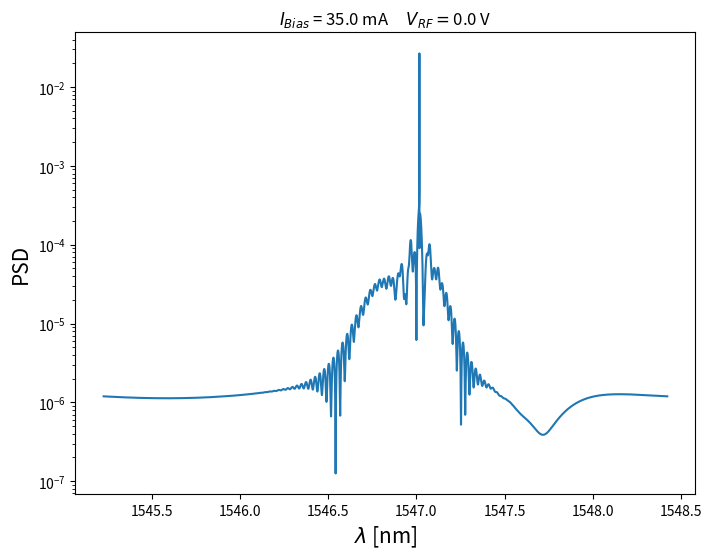

Reproduce this figure in Python.
"""
    Simulation of the rate equations used to discribe the dynamics of the
    carrier density (N(t)), the photon density (S(t)) and optical phase (phi(t))

    The simulation is done without taking into account the noise and the
    inyection terms

    author: JaimeDGP
    latest version: 11 March 2019

                    ---------------
                    |    INDICE   |
                    ---------------

    CONSTANTES.................................................41

        Fisicas...........................................41
        Articulo..........................................52

            Tabla.....................................56
            Recopilado................................75
            Angel Valle...............................83
            Diego Chaves..............................94

        Muestreo..........................................112
        Simulacion........................................140

    Vectores..................................................212
    Simulacion................................................231
    Representacion............................................261

        Espectro Optico...................................272
"""

import numpy as np
import matplotlib.pyplot as plt
import cmath

#####################################
##       CONSTANTES FISICAS (PDB)
#####################################

c0 = 0.299792458 # speed of light in vacuum [m ns^-1]
e = 1.6021766208 *10**(-19) # electron charge [C]
h = 6.626070040 *10**(-25) # Plank's constant [J ns]

################################################################################
##    Datos tomados del articulo cientifico
##
##       NUMERICAL AND EXPERIMENTAL ANALYSIS OF OPTICAL FREQUECY COMB GENERATION
##                    IN GAIN-SWITCHED SEMICONDUCTOR LASERS
################################################################################

#---------------------------------------------------
# Table 1: Summary of main simulation parameters
#---------------------------------------------------

vAct = 1.53 *10**(-17) # active volume [m^3]
gamma = 0.06 # optical confinement factor
nTr = 1.3 *10**(24) # transparency carrier density [m^-3]
B = 1.5 *10**(-25) # spontaneous coefficient [m^3 ns^-1]
dGdN = 4.38 *10**(-20) # differential gain [m^2]
tauP = 2.17*10**(-3) # photon lifetime [ns]
A = 0.28 # non-radiative coefficient [ns^-1]
C = 9.0 *10**(-50) # Auger recombination coefficient [m^6 ns^-1]
beta = 5.3 *10**(-6) #fraction of spontaneous emission coupled in2 lasing mode
epsilon = 1.97 *10**(-23) # non-linear gain coefficient [m^3]
alpha = 3.0 # linewidth engancement factor

etaF = 0.17 # in-fiber external quantum efficiency
f0 = c0 / (1.546823 * 10**(-6))# emission frequency at threshold [GHz]

#---------------------------------------------------
# Recopilado por el articulo
#---------------------------------------------------

iBias = 35 *10**(-12) # bias current [C ns^-1]
fR = 5.0 #  [GHz]
vRF = 0 *10**(-9) #RMS voltage value of the signal generator [V]

#---------------------------------------------------
# Facilitados por Angel Valle
#---------------------------------------------------

ng = 3.5 # index of the 
vg = c0/ng #*10**(-9)# group velocity [m ns^-1]

cLoss = 1 # loss coeficient accounting for the frequency
zL = 50.0 # impedance of the laser module [ohms]
z0 = 50.0 # generator output impedance [ohms]

#---------------------------------------------------
# Facilitados por las medidas de Diego Chaves
#---------------------------------------------------

dfdT = -12.7 # temperature coefficient of the emission frequency [GHz/K]

"""
        the difference between the active region temp at the
    operating conditiona and at the threshold for Ibias = 34 mA

        the value has been obtain by a polynomial regression of a table of data
    (deltaT.txt) using a python script (getTemperature.py)
"""
tempIntev = 2.09268916658557#1.95791805783

################################################################################
##  Valores del muestreo para la simulacion
##
##      datos para el calculo de las ventanas de estudio, tiempos de
##      muestre para la FFT y tiempos de integracion
################################################################################
"""
    Datos tomados del programa en Fortran de Angel Valle

nv = 20 # N de ventanas (para promediar) N natural
ttran  = 80 # Tiempo necesario para superar el transitorio(ns)
tventana = 40.96 # Tiempo de la ventana (ns)
tfinal = ttran + nv*tventana# Tiempo total que simulamos
delta = 0.25 #???d-2???? # Tiempo de muestreo para la FFT (ns)
tr = tfinal-ttran # Tiempo real que se utiliza para la FFT
no = int(tventana/delta) # N de valores de DFT (potencia de 2)
"""

nWindw = 1 # numero de ventanas (para promediar) N natural
tWindw = 40.96 # tiempo de la ventana [ns]
tFinal = nWindw * tWindw # tiempo total simulado

tIntev = 1 *10**(-5) # tiempo de integracion [ns]
nTime = int(tWindw / tIntev) # numero de pasos de integracion

delta = 0.0025 # tiempo de muestreo para la FFT [ns]
nFFT = int(tWindw / delta) # numero de puntos de la FFT (potencia de 2)
ndelta = 250.0 # ndelta*tIntev=delta

################################################################################
##  Constantes a user durante la simulacion
##
##      se computan antes para disminuir el numero de calculos
################################################################################

#                  INTENSIDAD
#
#                 2 sqrt(2) vRF 
# I_bias + cLoss --------------- sin(2 pi fR t)
#                   z0 + zL
current = lambda t: (iBias + (cLoss * 2.0 * np.sqrt(2) * vRF * np.sin(2
                                                * np.pi * fR * t)) / (z0 + zL))
#   tIntev
# ----------
#   e Vact
eVinv = tIntev / (e*vAct)

aTIntv = A * tIntev
bTIntv = B * tIntev
cTIntv = C * tIntev

#       dg
#   vg ---- tIntev
#       dN
vgT = vg * dGdN * tIntev

#       dg
#   vg ---- tIntev Ntr
#       dN
vgtN = vgT * nTr

#       dg
#   vg ---- tIntev Gamma
#       dN
vgTGmm = vgT * gamma

#       dg
#   vg ---- tIntev Gamma Ntr
#       dN
vgTGmmN = vgTGmm * nTr

intTtau = tIntev / tauP

btGmm = beta * gamma

#    alpha      dg
#   ------- vg ---- tIntev Gamma
#      2        dN
aphvgTGmm = (alpha / 2.0) * vgTGmm

#    alpha      dg
#   ------- vg ---- tIntev Gamma Ntr
#      2        dN
aphvgTGmmN = aphvgTGmm * nTr

aphintTtau = (alpha / 2.0) * intTtau

#       TEMPERATURE TERM
#
#        df
#  2 pi ---- TempIntev tIntev
#        dT
tmp = 2 * np.pi *dfdT * tempIntev * tIntev

# Fase constant
faseConstant = aphvgTGmmN + aphintTtau - tmp

#        h f0 Vact
# etaF -------------
#       Gamma tauP
constP = (etaF * h * f0 * vAct) / (gamma * tauP)

################################################################################
##  Inicializar los vectores de tiempo (time), de la densidad de portadores (N)
##      densidad de fotones (S) y de la fase optica (Phi)
################################################################################

time = np.linspace(0, tFinal, nTime)
N = np.zeros(nTime)
S = np.zeros(nTime)
Phi = np.zeros(nTime)

opField = np.zeros(nFFT, dtype=complex)
topField = np.linspace(0, tFinal, nFFT)

# Se definen las condiciones iniciales para resolver la EDO
N[0] = nTr
S[0] = 10**(20)
Phi[0] = 0

opField[0] = np.sqrt(constP * S[0])

############################
##  Iniciar Simulacion
############################

TFprom = 0

currentTerm = eVinv * current(time)

for win in range(0, nWindw):
    for i in range(0, nTime-1):

        bTN = bTIntv * N[i] * N[i]

        invS = 1 / ((1/S[i]) + epsilon)

        N[i+1] = (N[i] + currentTerm[i] - aTIntv*N[i] - bTN -
                                    (cTIntv*N[i]**3) - vgT*N[i]*invS + vgtN*invS)

        S[i+1] = S[i] + vgTGmm*N[i]*invS - vgTGmmN*invS - intTtau*S[i] + btGmm*bTN

        Phi[i+1] = Phi[i] + aphvgTGmm*N[i] - faseConstant

        if ((i+1) % ndelta) == 0:

            index = int((i+1)/ndelta)
            opField[index] = np.sqrt(constP * S[i+1]) * np.exp(1j*Phi[i+1])

    transFourier = np.fft.fft(opField)
    TFprom += np.fft.fftshift(transFourier)/float(nWindw)

#########################################
##  Representacion de los Datos
#########################################

#-------------------------------------------------------------------------------
# Espectro optico frente a la longitud de onda
#
#   EL espectro optico se obtiene realizando la transformada de Fourier del
#   campo optico total (opField). Las frecuencias han de ir en pasos de
#   1/2Ndelta en el intervalo [-1/2delta, 1/2delta], siendo delta el paso de la
#   transformada de fourier.  Para la obtencion de la longitud de onda se
#   obtienen las frecuencias de la transformada de Fourier y se le suma la
#   frecuencia total (freqTotal) y se pasa a longitud de onda con c0
#-------------------------------------------------------------------------------

frecuencyLimits = 1 / (2*delta)
fftTime = np.linspace(-frecuencyLimits, frecuencyLimits, nFFT)

# freqTotal = frecuancia de emision del laser +
#                          + frecuencia de la fase (freq = 1/2pi dPhi/dt)
#freqTotal = f0# + dfdT*tempIntev
fftTime += f0

fftWL = c0/fftTime *10**(9) # longitud de onda [nm]

fig = plt.figure(figsize=(8,6))
plt.plot(fftWL, abs(TFprom))
plt.xlabel("$\lambda$ [nm]", fontsize=15)
plt.ylabel("PSD", fontsize=15)
plt.yscale("log")
plt.title("$I_{Bias}$ = "+str(iBias*10**12)+" mA \t $V_{RF} = $"+str(vRF*10**9)+" V")
plt.show()
#fig.savefig("./Graficas/"+str(int(vRF*10**10))+"dV/EfftWL.png")
